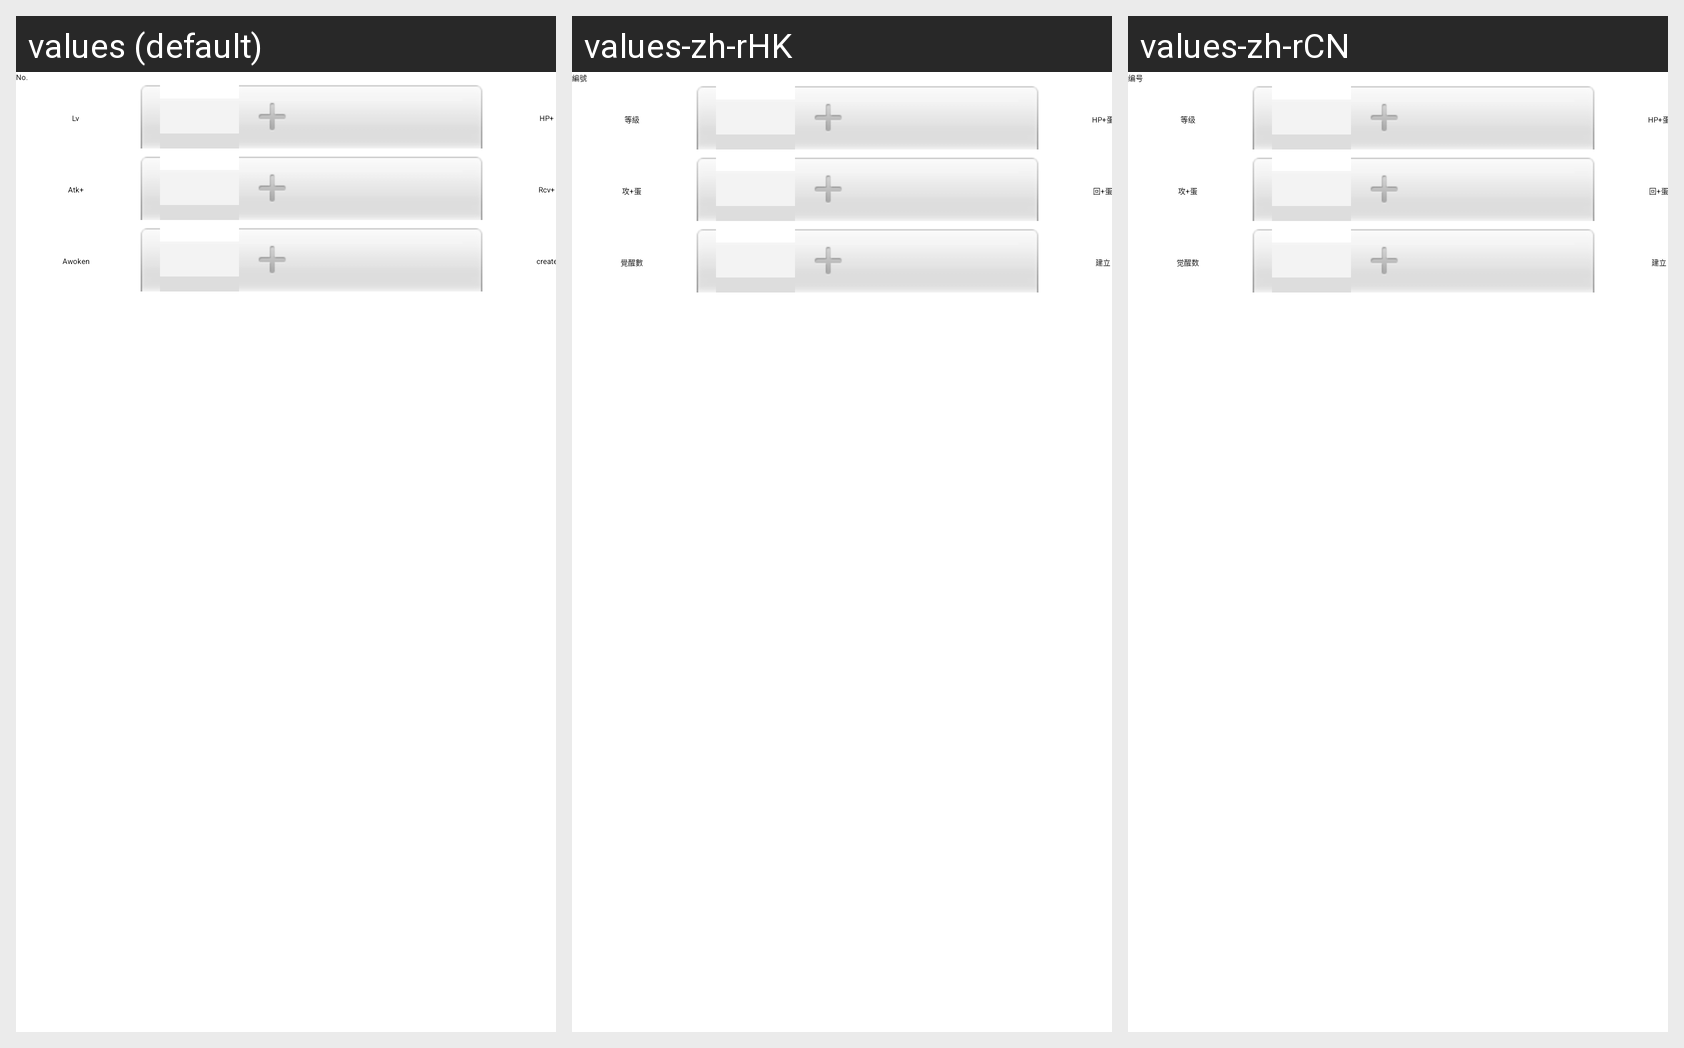

Strings drawn on this Android screen and how each of the app's shown locales translates them:
Android screen res/layout/add_monster.xml rendered under 3 locales, left to right: values (default), values-zh-rHK, values-zh-rCN. Device: Nexus 5 (rendered at 1080×1920; each locale shown at half size, 540×960, under a caption strip naming it); theme AppTheme.
Other locales in the repository, not shown: values-ja, values-ko, values-zh-rTW.
Strings drawn on this screen, with the default value and each locale's value (text and hints the layout hard-codes, and strings that could not be matched under every locale, appear in the picture but are not listed):

no_
  values: No.
  values-zh-rHK: 編號
  values-zh-rCN: 编号

lv
  values: Lv
  values-zh-rHK: 等級
  values-zh-rCN: 等级

hp_
  values: HP+
  values-zh-rHK: HP+蛋
  values-zh-rCN: HP+蛋

atk_
  values: Atk+
  values-zh-rHK: 攻+蛋
  values-zh-rCN: 攻+蛋

rec_
  values: Rcv+
  values-zh-rHK: 回+蛋
  values-zh-rCN: 回+蛋

awoken
  values: Awoken
  values-zh-rHK: 覺醒數
  values-zh-rCN: 觉醒数

str_create
  values: create
  values-zh-rHK: 建立
  values-zh-rCN: 建立
